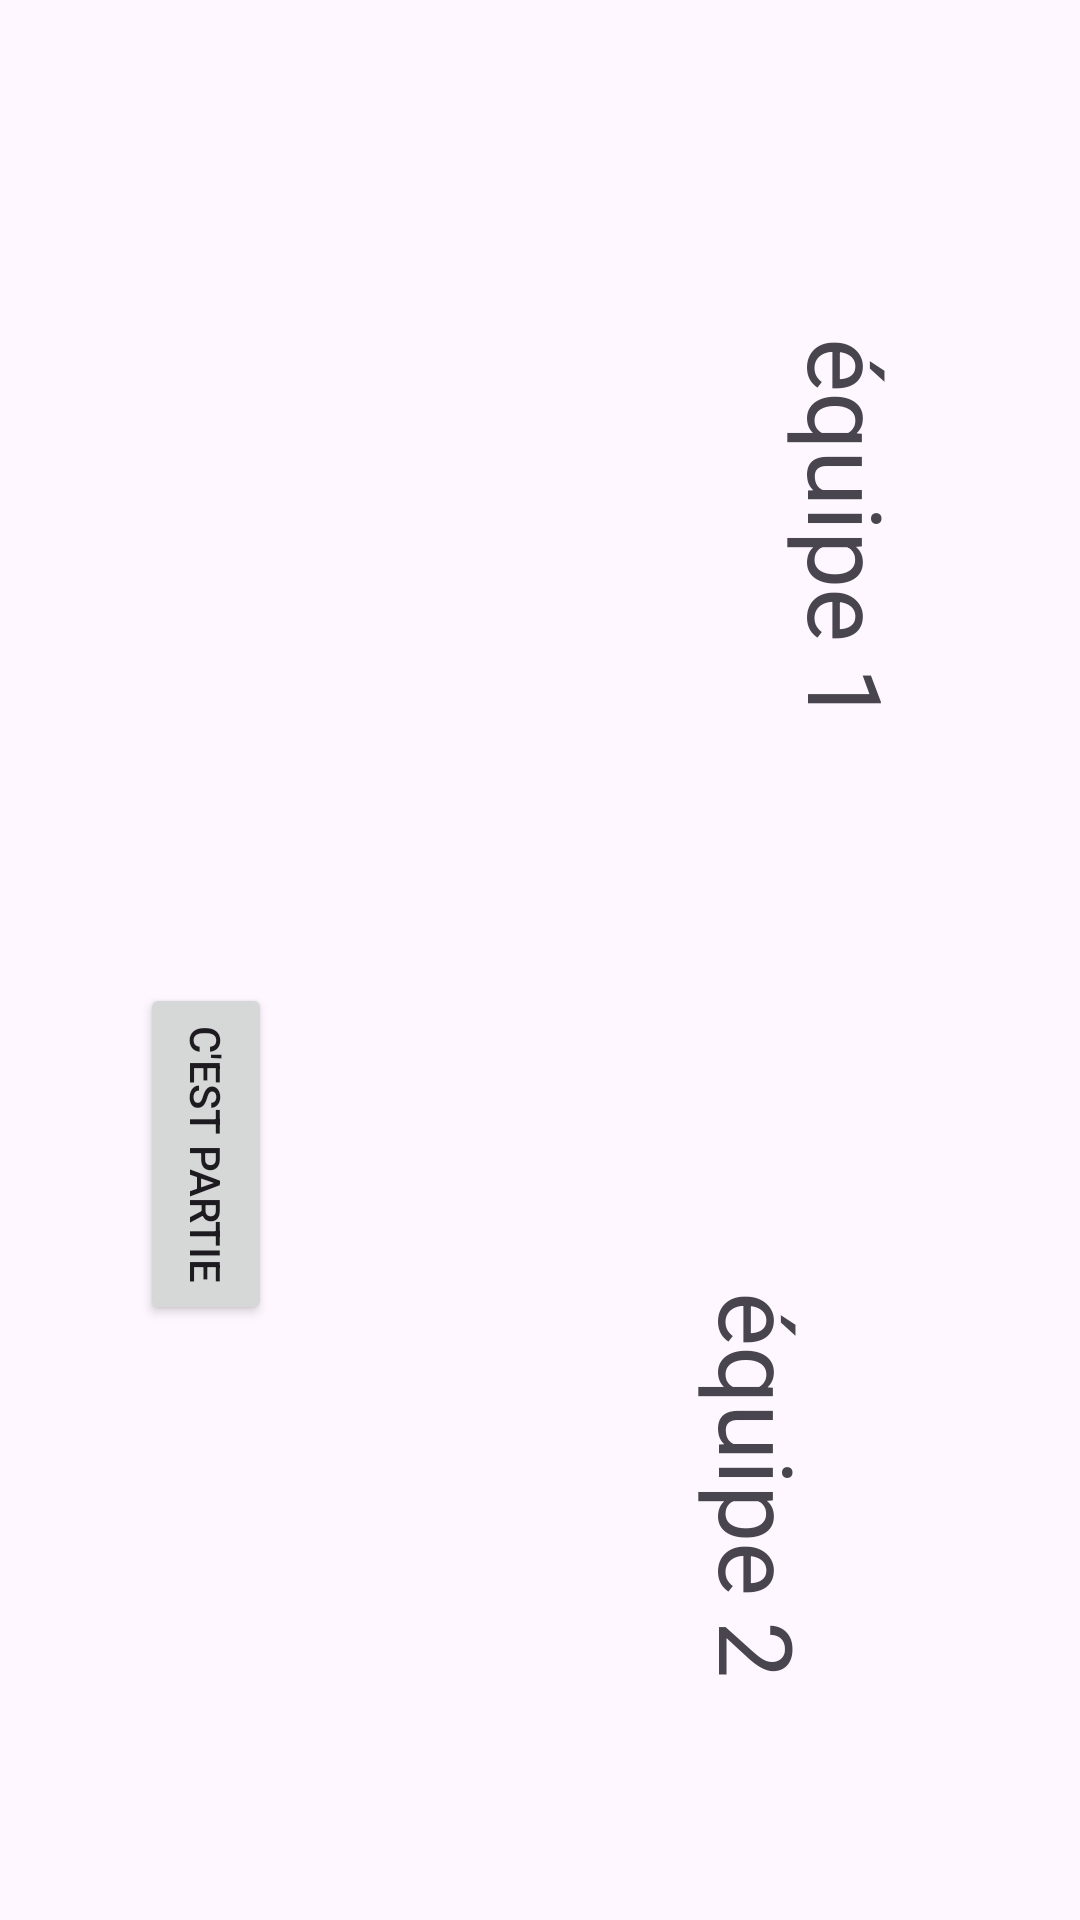

Produce the Android XML layout that renders to this screen, including the resource entries it uses.
<!-- AndroidManifest.xml: application theme Theme.Sae402 -->
<!-- res/layout/popup_annonce_des_joueurs.xml -->
<?xml version="1.0" encoding="utf-8"?>
<androidx.constraintlayout.widget.ConstraintLayout xmlns:android="http://schemas.android.com/apk/res/android"
    xmlns:app="http://schemas.android.com/apk/res-auto"
    xmlns:tools="http://schemas.android.com/tools"
    android:layout_width="match_parent"
    android:layout_height="match_parent">

    <TextView
        android:id="@+id/textView10"
        android:layout_width="wrap_content"
        android:layout_height="wrap_content"
        android:layout_marginTop="32dp"
        android:layout_marginEnd="4dp"
        android:rotation="90"
        android:text="équipe 1"
        android:textSize="34sp"
        app:layout_constraintBottom_toTopOf="@+id/textView11"
        app:layout_constraintEnd_toEndOf="parent"
        app:layout_constraintHorizontal_bias="0.537"
        app:layout_constraintStart_toEndOf="@+id/listJoueurEquipe1"
        app:layout_constraintTop_toTopOf="parent"
        app:layout_constraintVertical_bias="0.384" />

    <TextView
        android:id="@+id/textView11"
        android:layout_width="wrap_content"
        android:layout_height="wrap_content"
        android:layout_marginTop="150dp"
        android:layout_marginEnd="44dp"
        android:rotation="90"
        android:text="équipe 2"
        android:textSize="34sp"
        app:layout_constraintBottom_toBottomOf="parent"
        app:layout_constraintEnd_toEndOf="parent"
        app:layout_constraintHorizontal_bias="0.943"
        app:layout_constraintStart_toEndOf="@+id/listJoueurEquipe2"
        app:layout_constraintTop_toBottomOf="@+id/textView10" />

    <ListView
        android:id="@+id/listJoueurEquipe1"
        android:layout_width="183dp"
        android:layout_height="135dp"
        android:layout_marginTop="156dp"
        android:rotation="90"
        app:layout_constraintBottom_toTopOf="@+id/listJoueurEquipe2"
        app:layout_constraintEnd_toEndOf="parent"
        app:layout_constraintHorizontal_bias="0.14"
        app:layout_constraintStart_toStartOf="parent"
        app:layout_constraintTop_toTopOf="parent" />

    <ListView
        android:id="@+id/listJoueurEquipe2"
        android:layout_width="183dp"
        android:layout_height="126dp"
        android:layout_marginTop="150dp"
        android:layout_marginBottom="50dp"
        android:rotation="90"
        app:layout_constraintBottom_toBottomOf="parent"
        app:layout_constraintEnd_toEndOf="parent"
        app:layout_constraintHorizontal_bias="0.14"
        app:layout_constraintStart_toStartOf="parent"
        app:layout_constraintTop_toBottomOf="@+id/listJoueurEquipe1" />

    <Button
        android:id="@+id/button4"
        android:layout_width="wrap_content"
        android:layout_height="wrap_content"
        android:rotation="90"
        android:text="C'est partie"
        app:layout_constraintBottom_toTopOf="@+id/listJoueurEquipe2"
        app:layout_constraintEnd_toEndOf="parent"
        app:layout_constraintHorizontal_bias="0.054"
        app:layout_constraintStart_toStartOf="parent"
        app:layout_constraintTop_toBottomOf="@+id/listJoueurEquipe1"
        app:layout_constraintVertical_bias="0.564" />
</androidx.constraintlayout.widget.ConstraintLayout>
<!-- resources referenced by this layout -->
<resources>
  <style name="Theme.Sae402" parent="Base.Theme.Sae402" />
  <style name="Base.Theme.Sae402" parent="Theme.Material3.DayNight.NoActionBar">
          
          
      </style>
</resources>
